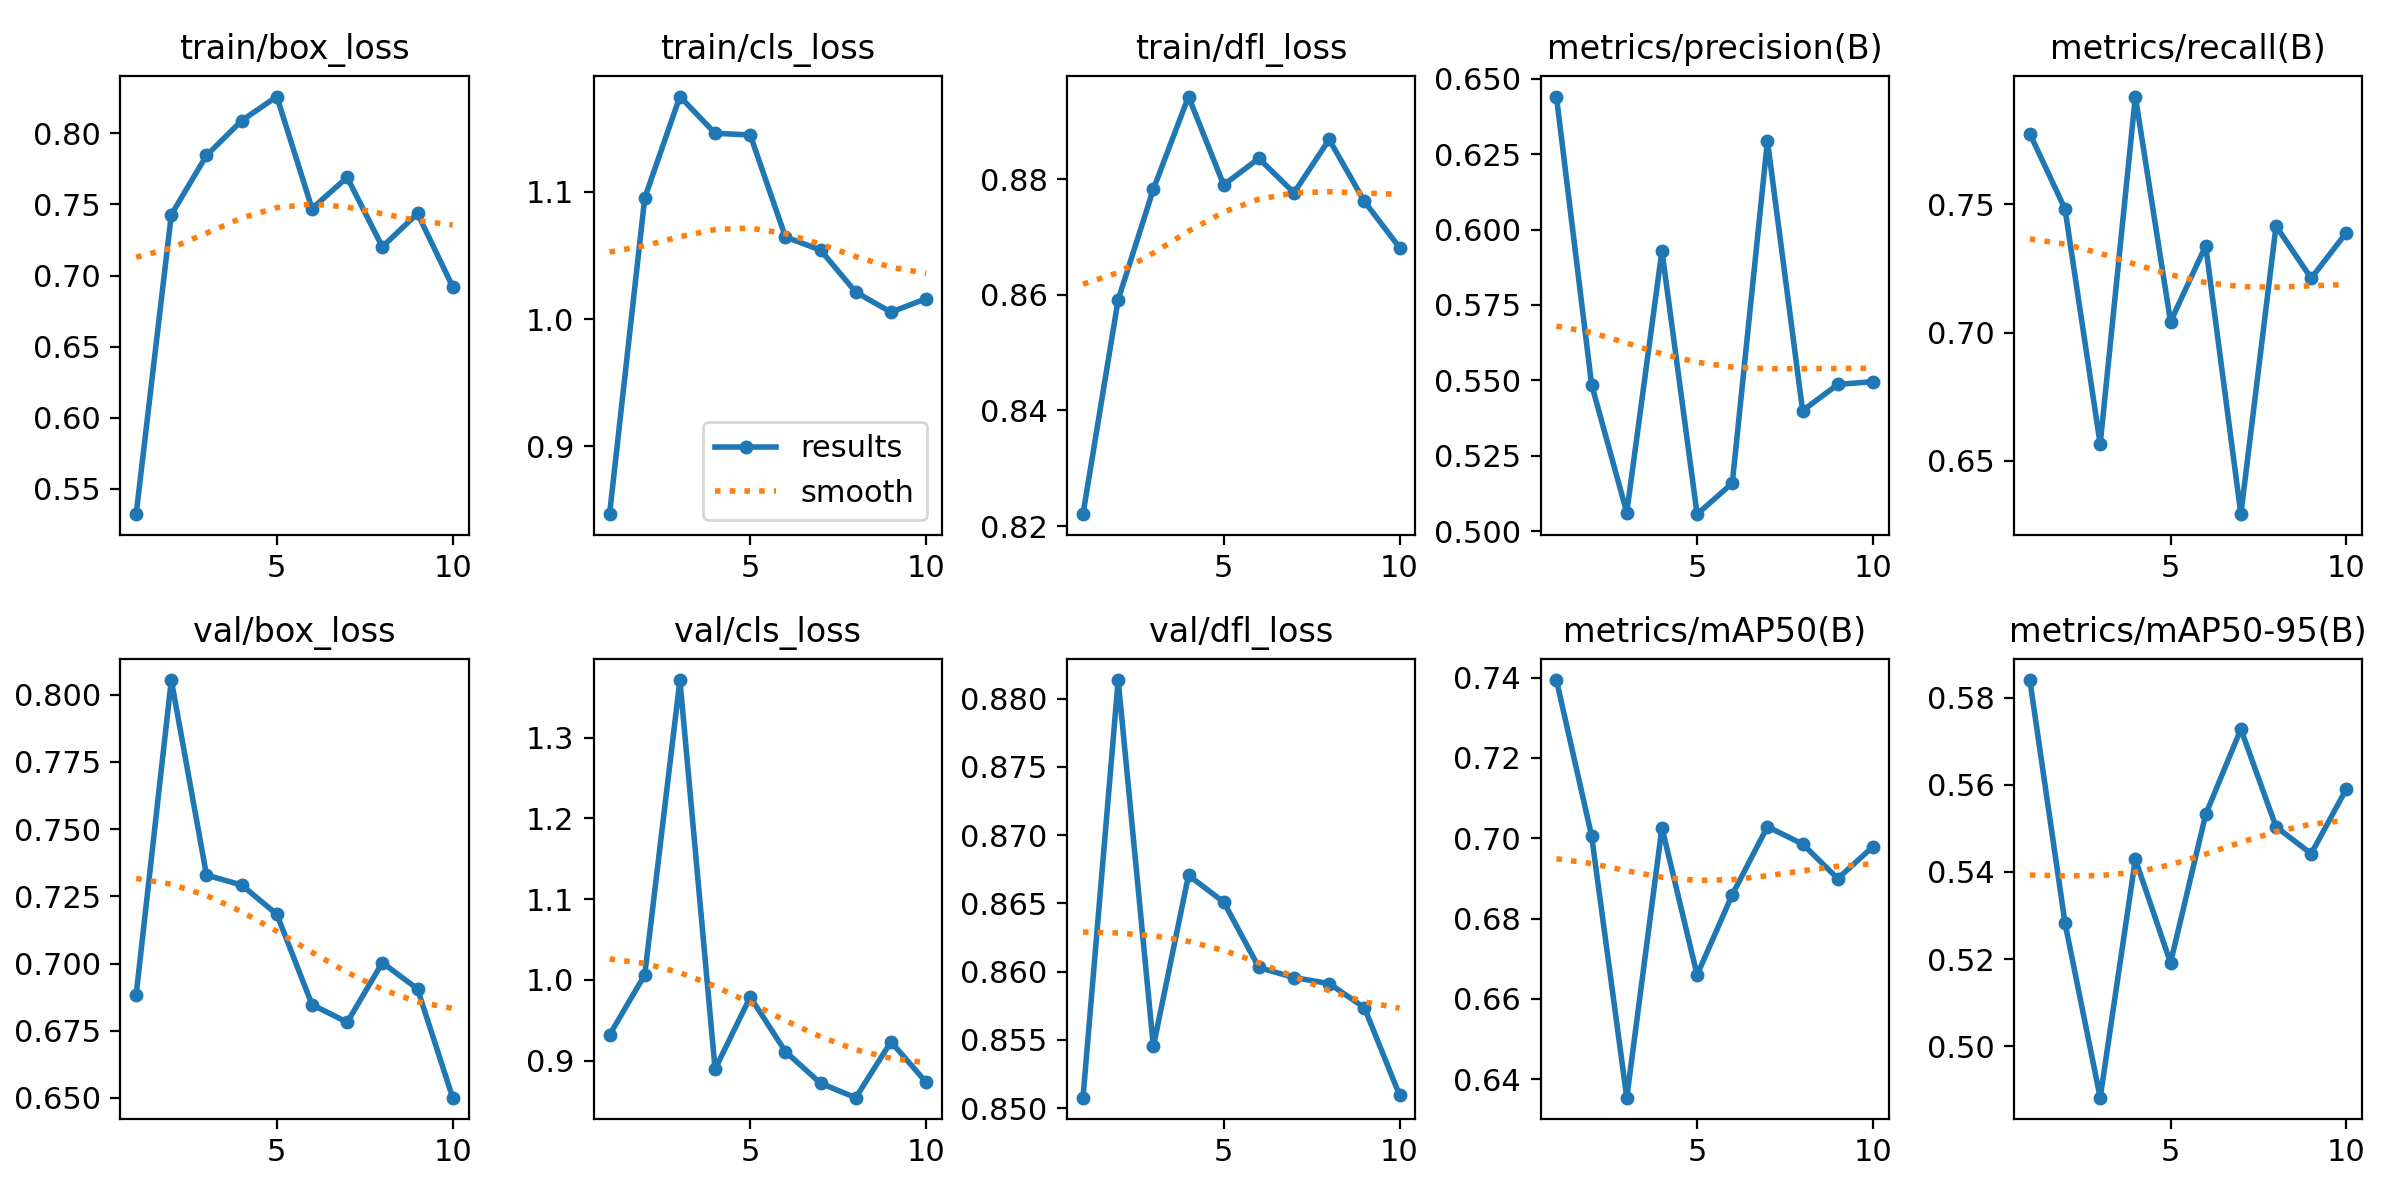

Data behind this chart, as committed beside it:
epoch, time, train/box_loss, train/cls_loss, train/dfl_loss, metrics/precision(B), metrics/recall(B), metrics/mAP50(B), metrics/mAP50-95(B), val/box_loss, val/cls_loss, val/dfl_loss, lr/pg0, lr/pg1, lr/pg2
1, 31.37, 0.5321, 0.8463, 0.8221, 0.6441, 0.7774, 0.7394, 0.5841, 0.6883, 0.932, 0.8508, 0.0005516, 0.0005516, 0.0005516
2, 60.11, 0.7428, 1.095, 0.8592, 0.5486, 0.7481, 0.7006, 0.5283, 0.8054, 1.006, 0.8814, 0.0009976, 0.0009976, 0.0009976
3, 89.41, 0.7844, 1.175, 0.8783, 0.5062, 0.6565, 0.6354, 0.4881, 0.7329, 1.371, 0.8545, 0.001334, 0.001334, 0.001334
4, 118.7, 0.8089, 1.146, 0.8943, 0.593, 0.7919, 0.7026, 0.5429, 0.7292, 0.8896, 0.867, 0.001172, 0.001172, 0.001172
5, 147.3, 0.8259, 1.145, 0.879, 0.5056, 0.7042, 0.666, 0.5191, 0.7183, 0.9789, 0.8651, 0.001007, 0.001007, 0.001007
6, 175.7, 0.7471, 1.065, 0.8836, 0.5159, 0.7338, 0.6859, 0.5532, 0.6847, 0.9113, 0.8603, 0.0008418, 0.0008418, 0.0008418
7, 206.3, 0.769, 1.054, 0.8777, 0.6294, 0.6293, 0.7029, 0.5728, 0.6781, 0.872, 0.8596, 0.0006768, 0.0006768, 0.0006768
8, 235.3, 0.7202, 1.021, 0.8869, 0.54, 0.7414, 0.6986, 0.5504, 0.7003, 0.8542, 0.8591, 0.0005118, 0.0005118, 0.0005118
9, 264.1, 0.7437, 1.005, 0.8762, 0.5486, 0.7211, 0.6899, 0.5442, 0.6905, 0.9234, 0.8574, 0.0003467, 0.0003467, 0.0003467
10, 292.5, 0.6922, 1.016, 0.8682, 0.5496, 0.7389, 0.6979, 0.5591, 0.6501, 0.8735, 0.8509, 0.0001817, 0.0001817, 0.0001817
